Photos from the image-classification dataset "Simple_Shapes_recognition" in the GitHub repository DenooVa/Simple_Shapes_recognition. Its 6 classes are: lines, circles, inf, pentagon, squares, triangles.

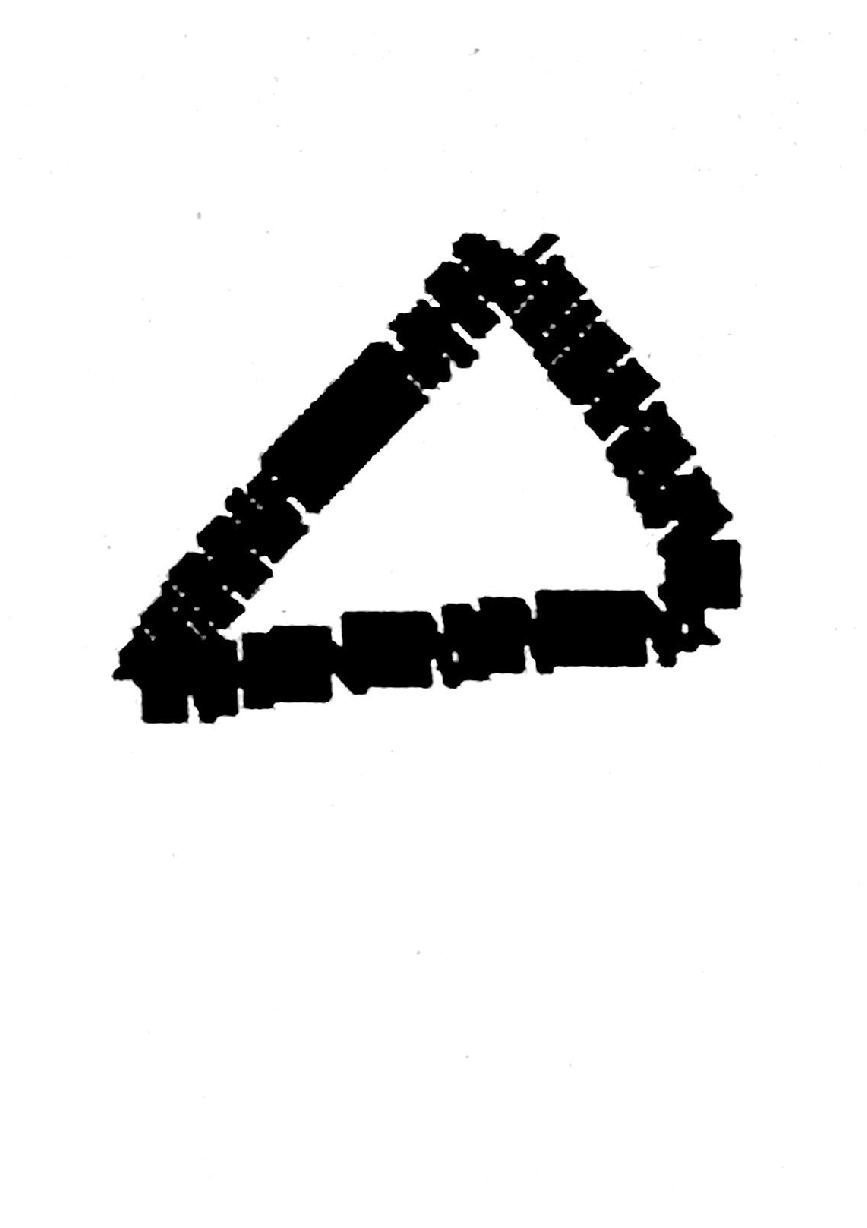
Label: triangles

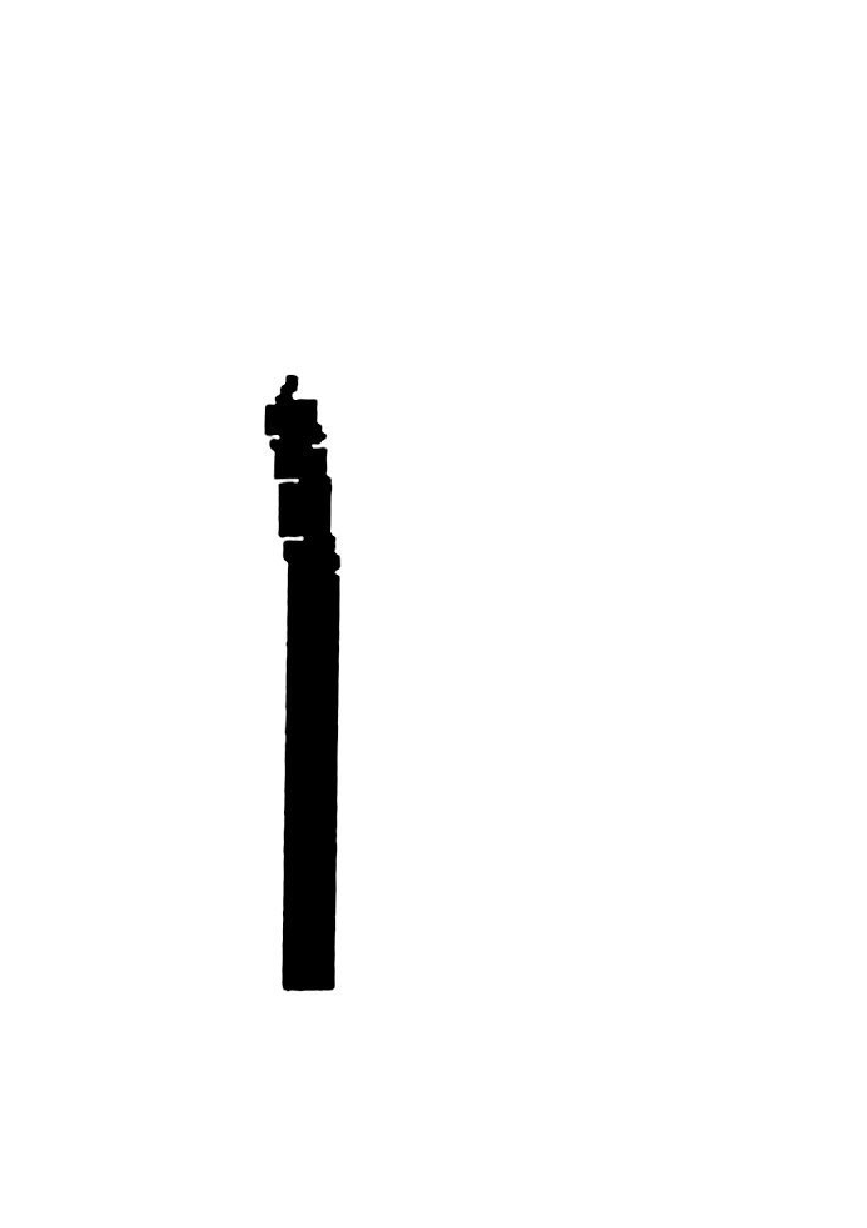
Label: lines

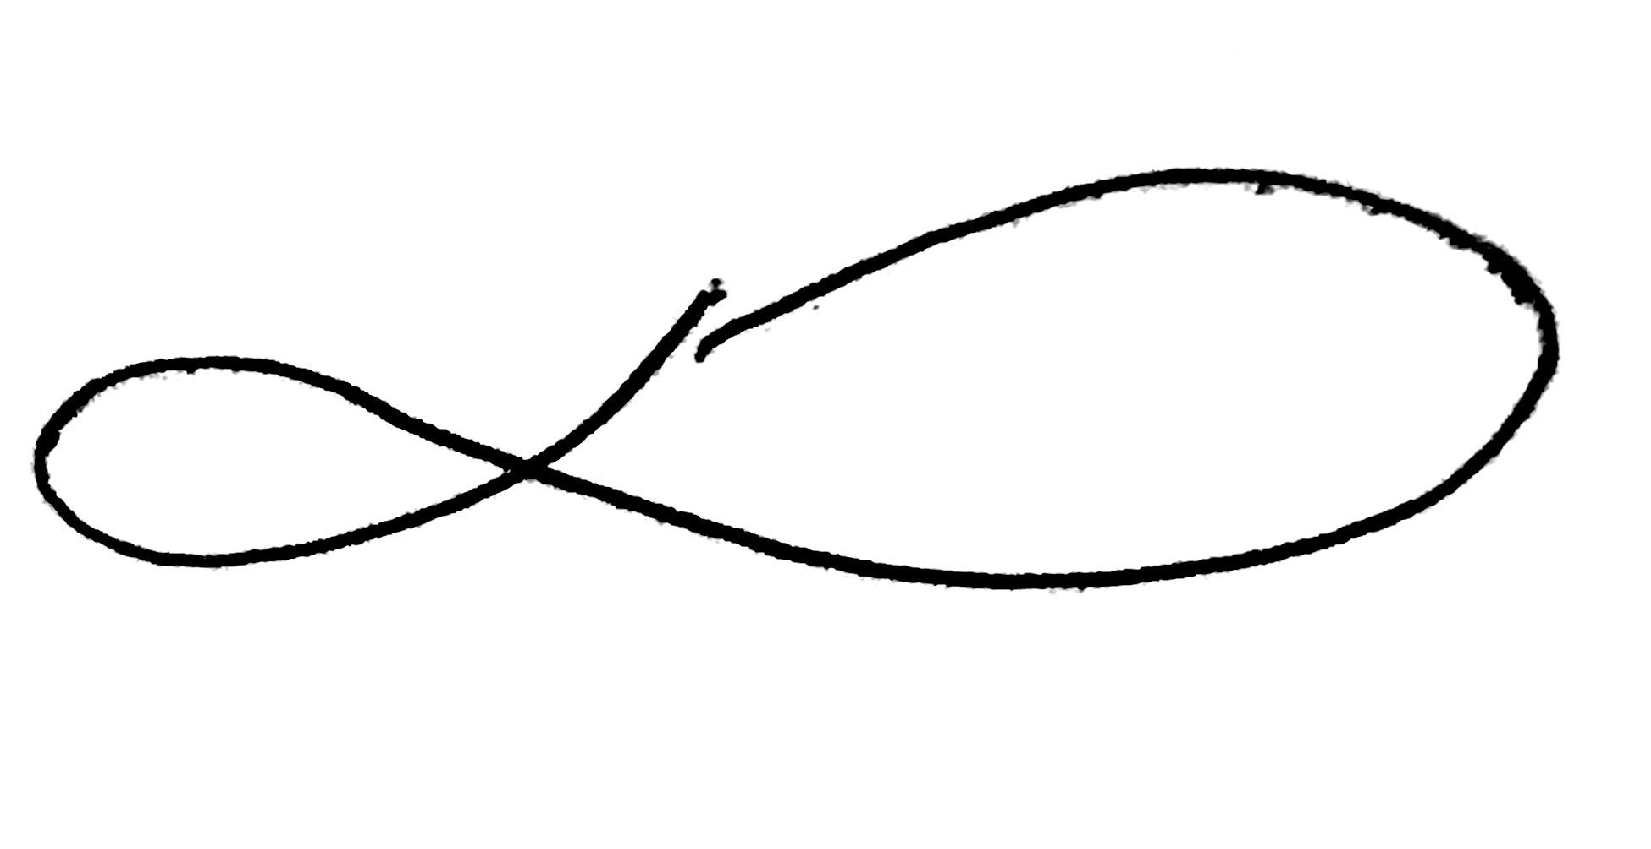
Label: inf

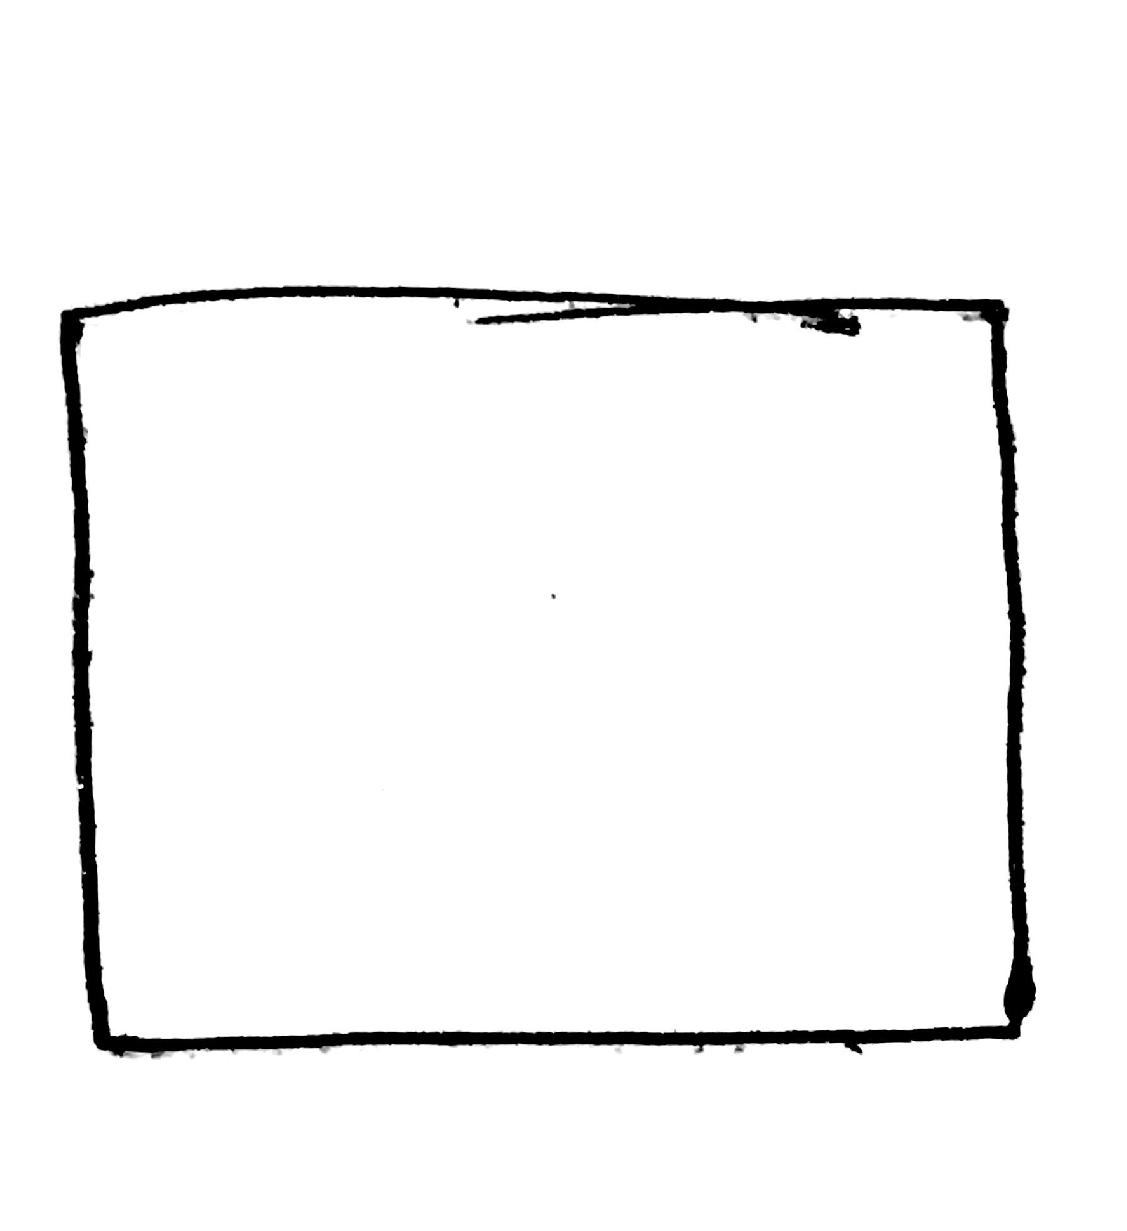
Label: squares

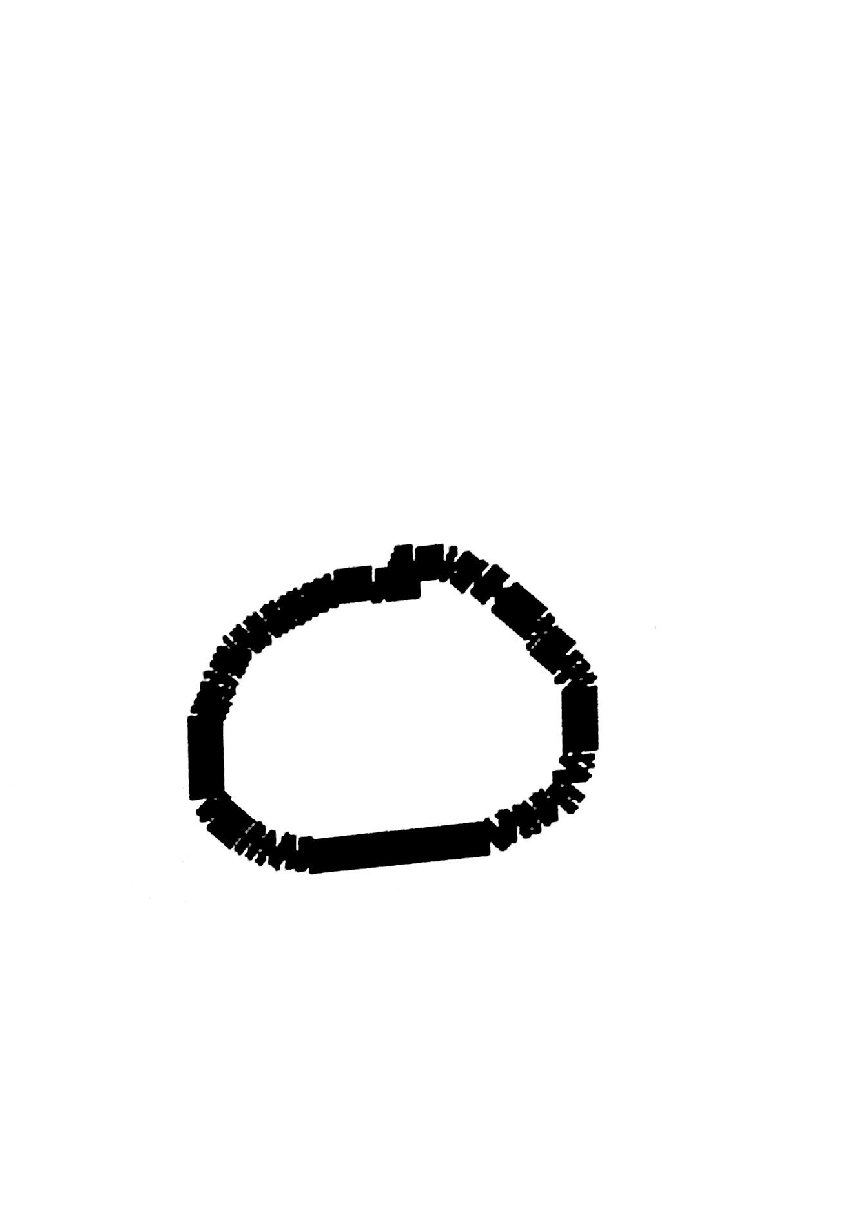
Label: circles

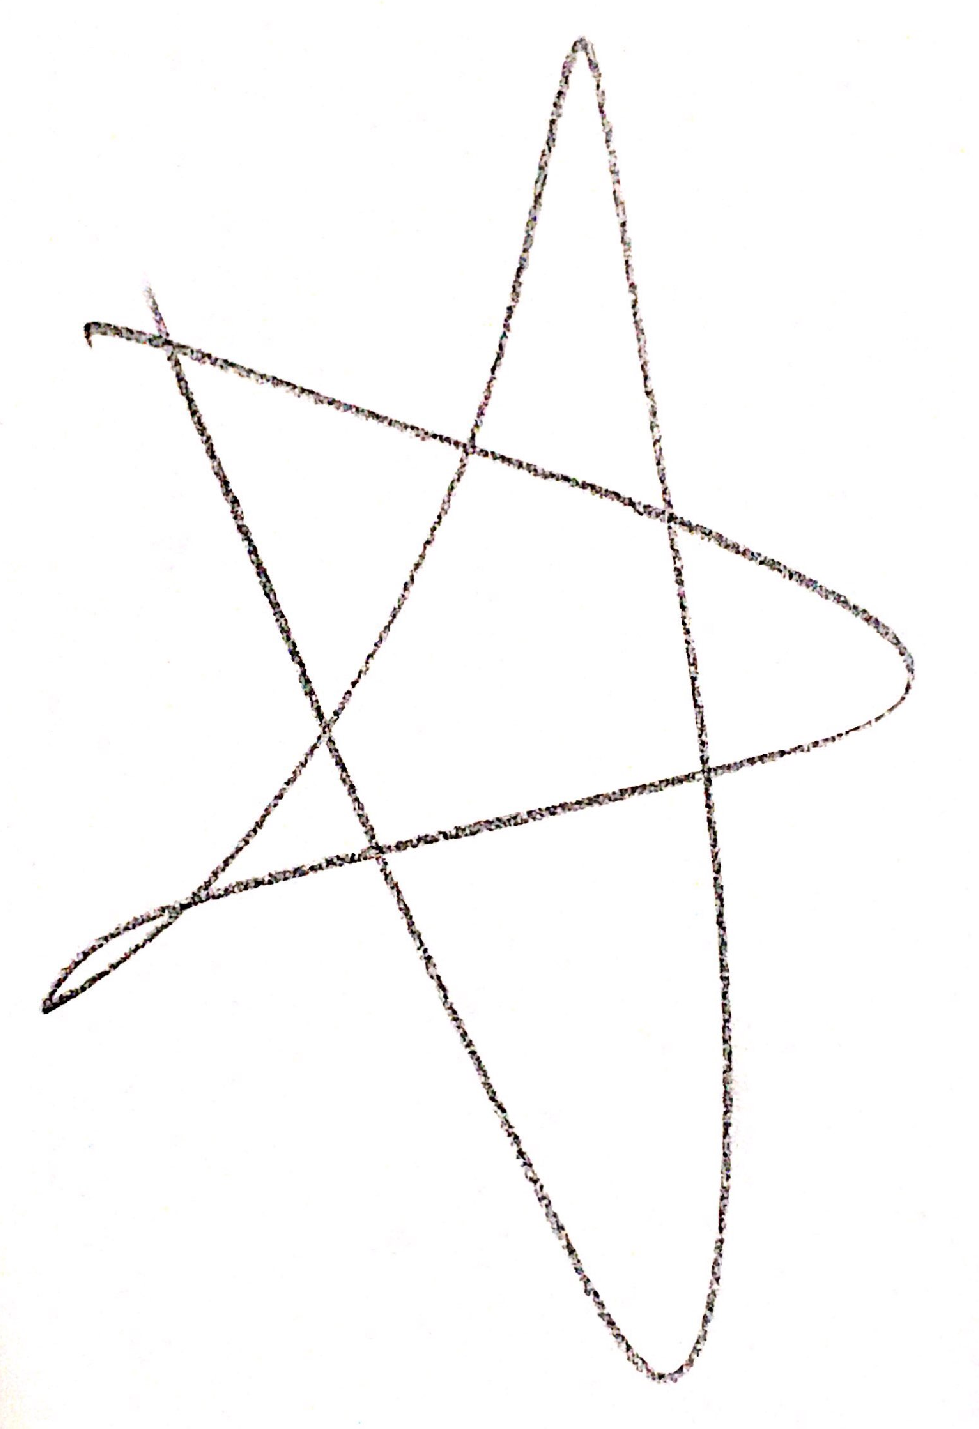
Label: pentagon
